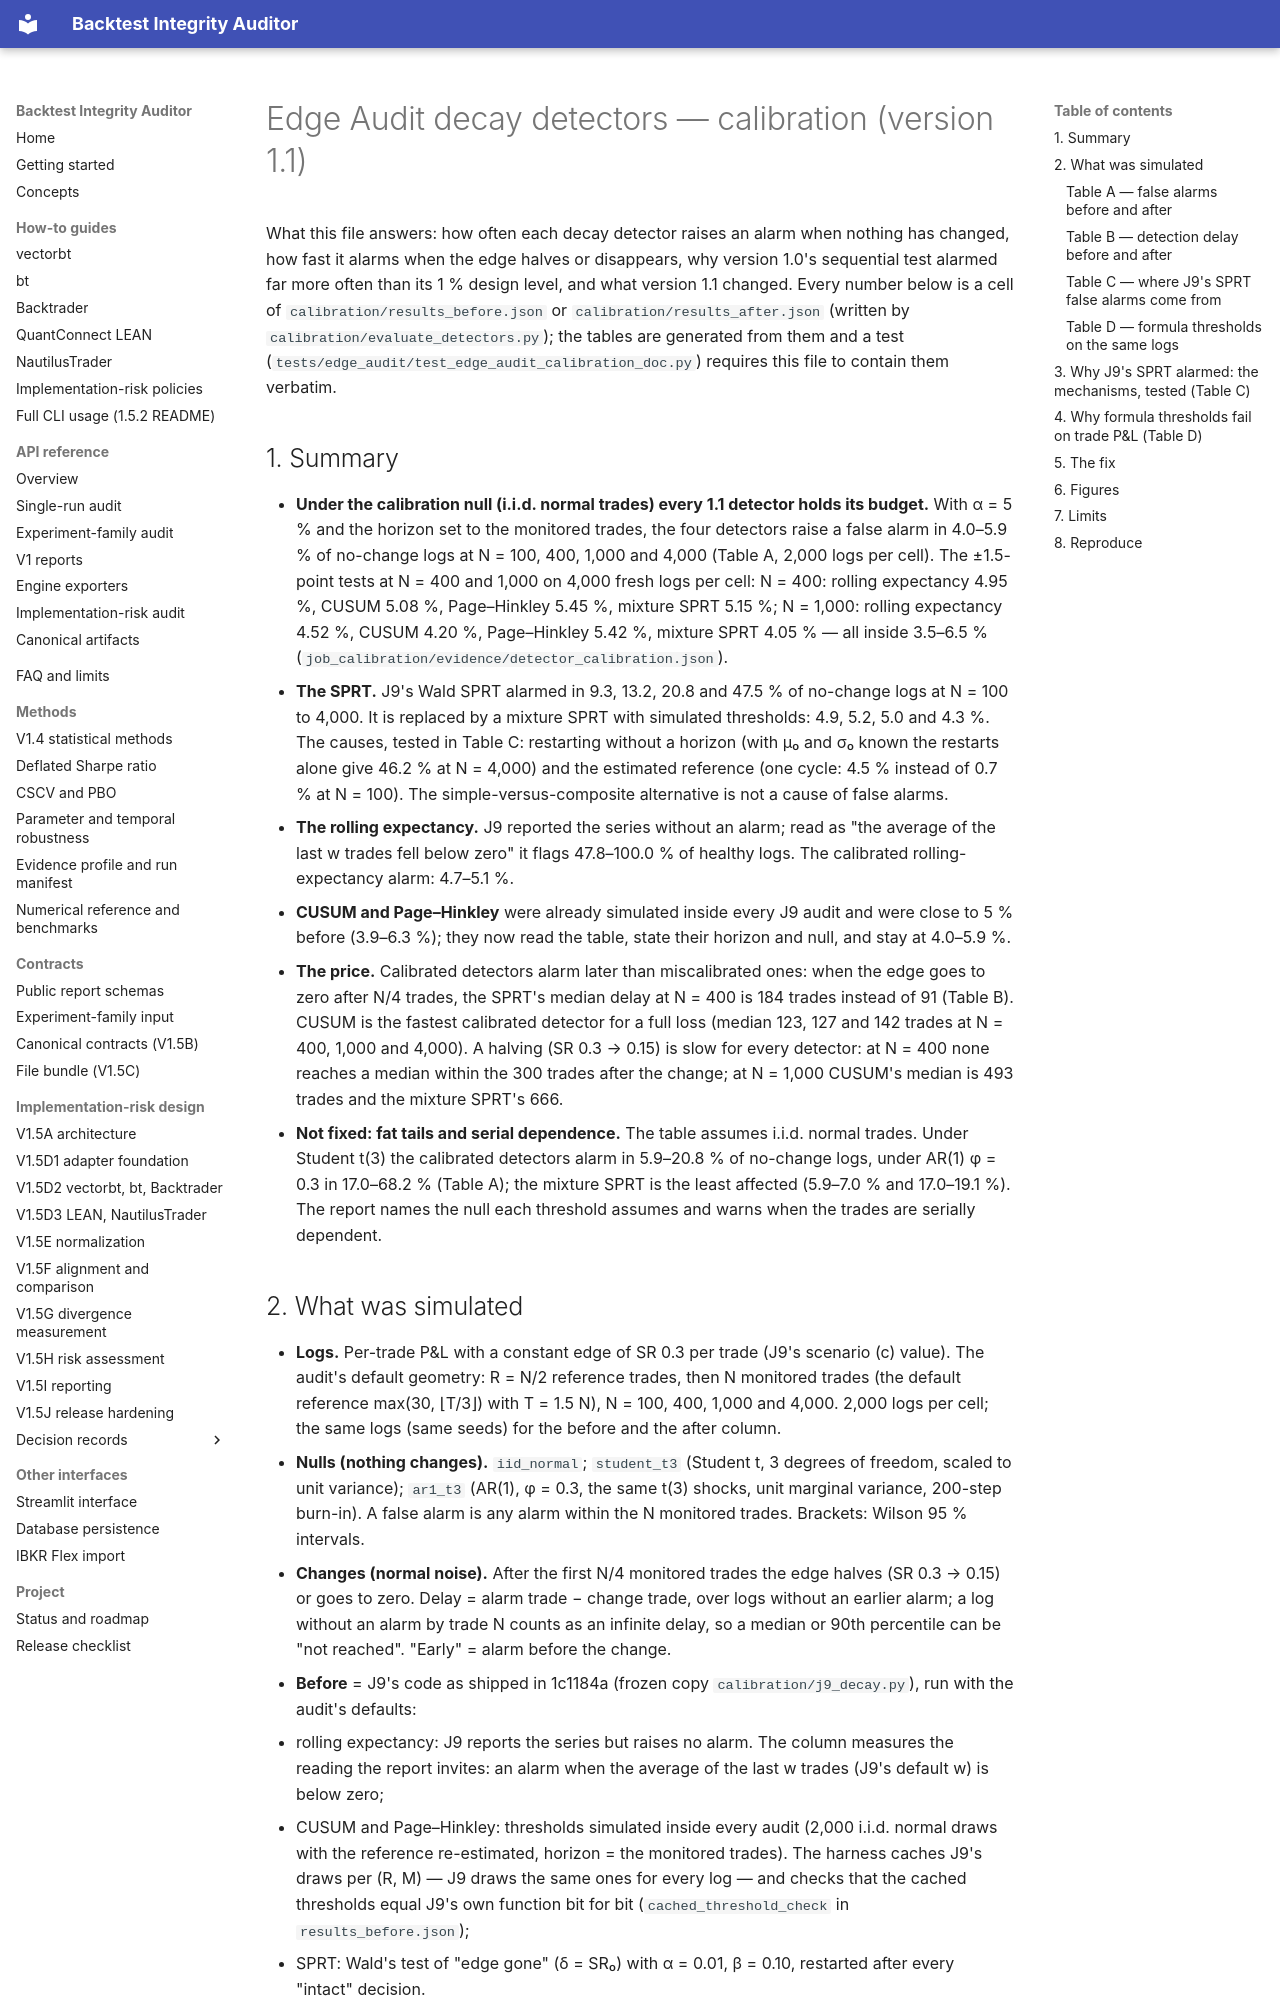

repository: krstesimeonov/backtest-integrity-auditor · page: edge_audit/CALIBRATION/index.html · generator: mkdocs

# Edge Audit decay detectors — calibration (version 1.1)

What this file answers: how often each decay detector raises an alarm when nothing has
changed, how fast it alarms when the edge halves or disappears, why version 1.0's sequential
test alarmed far more often than its 1 % design level, and what version 1.1 changed. Every
number below is a cell of `calibration/results_before.json` or `calibration/results_after.json`
(written by `calibration/evaluate_detectors.py`); the tables are generated from them and a
test (`tests/edge_audit/test_edge_audit_calibration_doc.py`) requires this file to contain
them verbatim.

## 1. Summary

* **Under the calibration null (i.i.d. normal trades) every 1.1 detector holds its budget.**
  With α = 5 % and the horizon set to the monitored trades, the four detectors raise a false
  alarm in 4.0–5.9 % of no-change logs at N = 100, 400, 1,000 and 4,000 (Table A,
  2,000 logs per cell). The ±1.5-point tests at N = 400 and 1,000 on 4,000 fresh logs per cell:
  N = 400: rolling expectancy 4.95 %, CUSUM 5.08 %, Page–Hinkley 5.45 %, mixture SPRT 5.15 %; N = 1,000: rolling expectancy 4.52 %, CUSUM 4.20 %, Page–Hinkley 5.42 %, mixture SPRT 4.05 % — all inside 3.5–6.5 % (`job_calibration/evidence/detector_calibration.json`).
* **The SPRT.** J9's Wald SPRT alarmed in 9.3, 13.2, 20.8 and 47.5 % of no-change logs at
  N = 100 to 4,000. It is replaced by a mixture SPRT with simulated thresholds: 4.9, 5.2, 5.0
  and 4.3 %. The causes, tested in Table C: restarting without a horizon (with μ₀ and σ₀ known
  the restarts alone give 46.2 % at N = 4,000) and the estimated reference (one cycle: 4.5 %
  instead of 0.7 % at N = 100). The simple-versus-composite alternative is not a cause of false
  alarms.
* **The rolling expectancy.** J9 reported the series without an alarm; read as "the average of
  the last w trades fell below zero" it flags 47.8–100.0 % of healthy logs. The calibrated
  rolling-expectancy alarm: 4.7–5.1 %.
* **CUSUM and Page–Hinkley** were already simulated inside every J9 audit and were close to
  5 % before (3.9–6.3 %); they now read the table, state their horizon and null, and stay at
  4.0–5.9 %.
* **The price.** Calibrated detectors alarm later than miscalibrated ones: when the edge goes to
  zero after N/4 trades, the SPRT's median delay at N = 400 is 184 trades instead of 91 (Table B).
  CUSUM is the fastest calibrated detector for a full loss (median 123, 127 and 142 trades at
  N = 400, 1,000 and 4,000). A halving (SR 0.3 → 0.15) is slow for every detector: at N = 400
  none reaches a median within the 300 trades after the change; at N = 1,000 CUSUM's median is
  493 trades and the mixture SPRT's 666.
* **Not fixed: fat tails and serial dependence.** The table assumes i.i.d. normal trades. Under
  Student t(3) the calibrated detectors alarm in 5.9–20.8 % of no-change logs, under AR(1)
  φ = 0.3 in 17.0–68.2 % (Table A); the mixture SPRT is the least affected (5.9–7.0 % and
  17.0–19.1 %). The report names the null each threshold assumes and warns when the trades are
  serially dependent.
